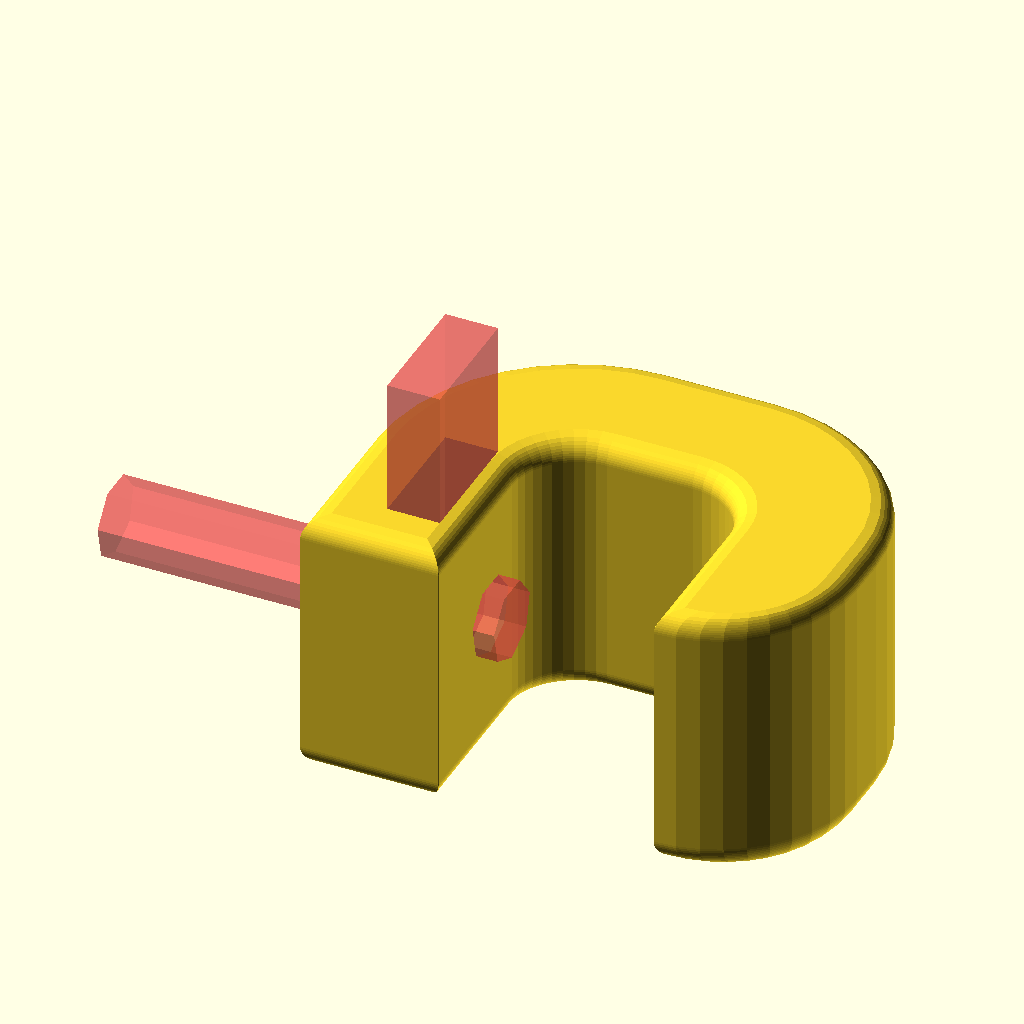
Cell 1: rendered with the file's own defaults.
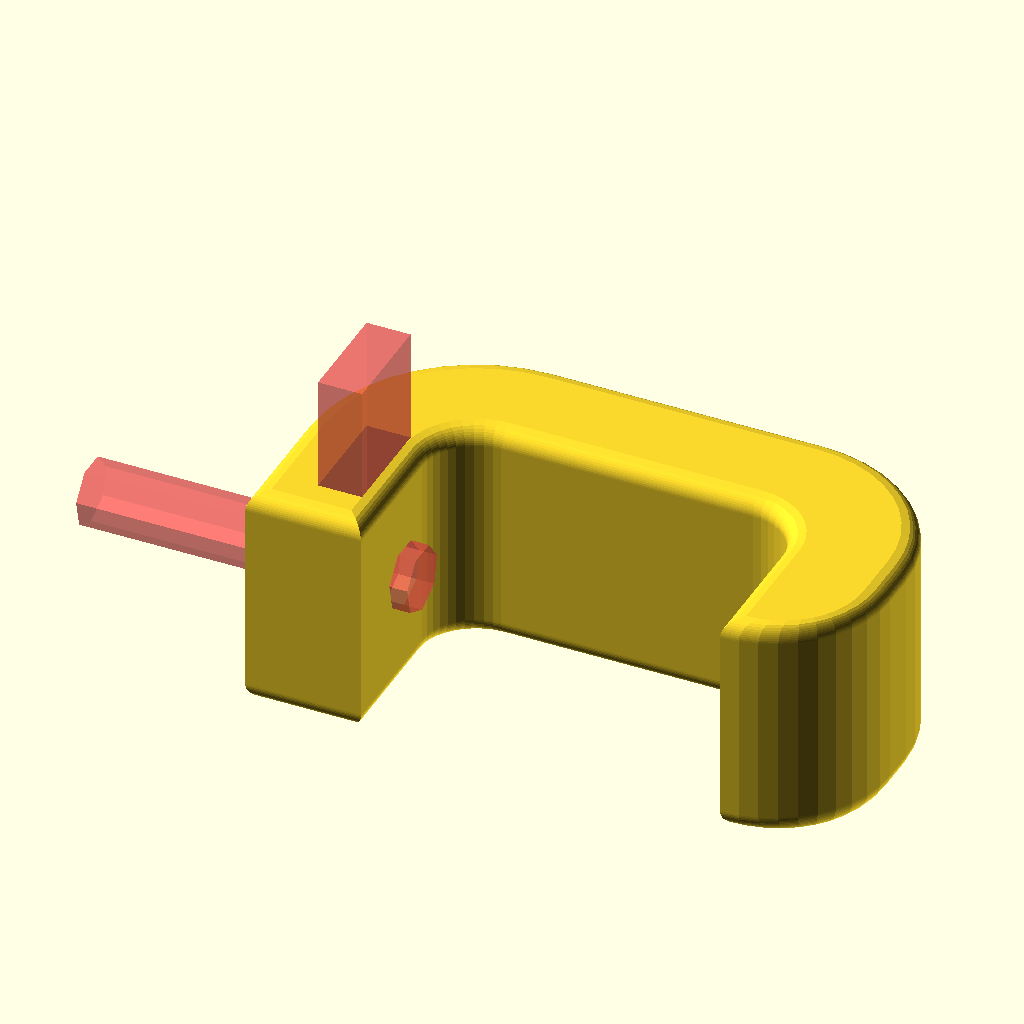
Cell 2: throat = 20 (everything else at default).
All cells are drawn from the same view direction (rotation 55°, 0°, 25°, orthographic, colour scheme Cornfield), but the view is re-fitted for each cell, so position and scale can differ between cells as well as the parameter.
The OpenSCAD source (nut-trap-C-clamp.scad):
 /* 
 Nut-trap C-Clamp
 https://www.thingiverse.com/thing:5567280
 CC-BY-SA David Forrest 2022-10-15
 
 Round-Anything/polyround.scad library MIT 

 */
 
 
use <MCAD/polyholes.scad>

/* [Main dimensions] */
nutname = "M3"; // [M1.6, M2, M2.5, M3, M4, M5, M6, M8, M10, M12, M14, M16, M20, M30 , M36, #0-80, #1-64, #2-56, #3-48, #4-40, #6-32, #8-32, #10-24, #12-24, 1/4-20, 5/16-18, 3/8-16, 7/16-14, 1/2-13, 9/16-12, 5/8-11, 3/4-10, 7/8-9, 1-8, custom]

//width of material to clamp
throat = 10;

// clamp depth of throat, 
depthMinimum=0; //1.0

// thickness of spine
spine_factor = 1; //0.1
//thickness 
thicknessFactor=1; //0.1

// moves trap towards spine
trap_backset = 1;

// inside corner radius
radius = 3;
// outer edge break
edge_break = 1; 

/* [custom tuning] */

$thread_dia = 3; //0.01
$nut_flat = 5.5; //0.01
$nut_thickness = 2.15; //0.01
clearance = 0.3;

/* [Hidden] */

//small number for blending
eps = 0.001;// 

function inmm(x) = x*25.4;

// https://www.engineersedge.com/hardware/standard_metric_hex_nuts_13728.htm

//SAE Clearances from https://littlemachineshop.com/reference/tapdrill.php
//      nut    [cleardia, flat_dia, thick ]
nuts = [ 
        "M1.6",[1.6, 3.2,  1.3],
         "M2", [2,   4,    1.6],
       "M2.5", [2.5, 5,    2],
         "M3", [3,   5.5,  2.15 ],
       "M3.5", [3.5, 6,    2.8 ],
         "M4", [4,   7,    3.2 ],
         "M5", [5,   8,    4.7 ],
         "M6", [6,  10,    5.2],
         "M8", [8,  13,    6.8],
         "M10",[10, 16,    8.4],
         "M12",[12, 18,   10.8],
         "M14",[14, 21,   12.8],
         "M16",[16, 24,   14.8],
         "M20",[20, 30,   18],
         "M30",[30, 46,   25.6],
         "M36",[36, 55,   31],
         "#0-80",[inmm(0.0635), inmm(5/32),inmm(3/64)],
         "#1-64",[inmm(0.0760), inmm(5/32),inmm(3/64)],
         "#2-56",[inmm(0.0890), inmm(3/16),inmm(1/16)],
         "#3-48",[inmm(0.1040), inmm(3/16),inmm(1/16)],
         "#4-40",[inmm(0.1160), inmm(1/4),inmm(3/32)],
//         "#5-40",[inmm(0.1285), inmm(),inmm()],
         "#6-32", [inmm(0.144), inmm(5/16), inmm(7/64) ],
         "#8-32", [inmm(0.1659), inmm(11/32), inmm(1/8) ],
         "#10-24", [inmm(0.1960), inmm(3/8), inmm(1/8) ],
         "#12-24", [inmm(0.2210),inmm(7/16), inmm(5/32)],
         "1/4-20", [inmm(0.257), inmm(7/16), inmm(7/32) ],
         "5/16-18",[inmm(0.3230),inmm(1/2),inmm(17/64)],
         "3/8-16", [inmm(0.386),inmm(9/16),inmm(21/64)],
         "7/16-14",[inmm(0.4531),inmm(11/16),inmm(3/8)],
         "1/2-13", [inmm(0.5156),inmm(3/4),inmm(7/16)],
         "9/16-12",[inmm(0.5781),inmm(7/8),inmm(31/64)],
         "5/8-11", [inmm(0.6406),inmm(15/16),inmm(35/64)],
//         "11/16-24",[inmm(0.7031),inmm(xx),inmm()],
         "3/4-10", [inmm(0.7656),inmm(1+1/8),inmm(41/64)],
//         "13/16-20",[inmm(0.8281),inmm(),inmm()],
         "7/8-9",  [inmm(0.8906),inmm(1+5/16),inmm(3/4)],
//         "15/16-20",[inmm(0.9551),inmm(),inmm()],
         "1-8",[inmm(1+1/64),inmm(1+1/2),inmm(55/64)],
         "custom",[1,1,1]
       ];

function hash(h,k, notfound)= 
//https://github.com/runsun/OpenSCAD_Tips/blob/master/snippets.md#hash
(

  let(rtn = h[ search([k], [for(i=[0:2:len(h)-2])h[i]])[0]*2+1 ])
  rtn==undef?notfound:rtn
);  


nutdata = hash(nuts,nutname,"xx");
echo(str("OpenSCAD Version: ",version())); // Thingiverse is [2015,3,0]
// thingiverse reports:
//  ECHO: "Version: [2015, 3, 0]" 

thread_dia = (nutname != "custom")? nutdata[0]:$thread_dia;
nut_flat =  (nutname != "custom")? nutdata[1]:$nut_flat;
nut_thickness = (nutname != "custom")? nutdata[2]:$nut_thickness;

//calculate from flat diameter
nut_corner_diameter = nut_flat/cos(30);


c_clamp();
  
  //translate([0,-20,0])nut_pocket();
  
module c_clamp(){

    thickness = nut_corner_diameter *2 * thicknessFactor; 
    depth = max(depthMinimum,nut_corner_diameter+trap_backset+radius);
    spine_thickness = nut_thickness*3*spine_factor;
difference(){
    base(thickness,depth,throat,spine_thickness,radius,edge_break);



    translate([-1,1+nut_corner_diameter/2+trap_backset,thickness/2])
    rotate([0,-90,0])
       # nut_pocket(Bdia=thread_dia+clearance,
            Bminus=spine_thickness+10,Bplus=2,
            Pwide= nut_flat+clearance, Pdeep=nut_corner_diameter/2+clearance,
            Phigh= thickness, Pthick = nut_thickness+clearance);

//    #translate([-back_thickness-eps,nut_corner_diameter/2+deeper_trap,thickness/2
//    ])
//        rotate([0,90,0])
//            polyhole(h=back_thickness+2*eps,d=thread_dia+clearance);
//    #translate([-1-nut_thickness-clearance,(nut_corner_diameter-nut_flat)/2+deeper_trap,thickness/2-nut_corner_diameter/2])
//        cube([nut_thickness+clearance,nut_flat+clearance,thickness+nut_corner_diameter]);
    }
}


module nut_pocket(Bdia=3,Bplus=5,Bminus=10,Pwide=5.5,Pdeep=3.175,Phigh=10,Pthick=2.15){
    // defaults for an M3
    // Bore: dia, plus, minus
    // Pocket: wide,deep,high,thick
    translate([0,0,-Bplus])
        polyhole(h=Bplus+Bminus+2*eps,d=Bdia,center=false);
    translate([-Pdeep,-Pwide/2,0])
    cube([Pdeep+Phigh,Pwide,Pthick]); 
}


module base(thickness=10, depth=10,width=10, back_thickness=4,rounding=2,break=1){
    //
    
 //   assert (width >= rounding *2);
  radii_points=[
    [0,0,0],
    [0,depth,rounding],
    [width,depth,rounding],
    [width,0,0],
    [width+back_thickness,0,rounding+back_thickness],
    [width+back_thickness,depth+back_thickness,rounding+back_thickness],
    [-back_thickness,depth+back_thickness,rounding+back_thickness],
    [-back_thickness,0,0]
    ];
    
    polyRoundExtrude(radii_points,thickness,break,break);
}

//
//module cubic_cutter(h=1,l=10,d=1,steps=20,margin = 10,eps=0.001){
//    mypoints = [
//        for (a = [0 : steps])
//            [ a*l/steps, h*pow(((steps-a)/steps),(1/3)) ],
//        [l+eps,-margin],
//        [l+margin,-margin],
//        [l+margin,h+margin],
//        [-margin,h+margin],
//        [-margin,h+eps],
//    ];
//    
//    echo(mypoints);
//    translate([0,0,-eps])linear_extrude(d+2*eps)
//        polygon(mypoints);
//      //  square([l,h]);
//}



// XXX TODO change to copy from 
// thingiverse demo
/* library copied from 
  https://github.com/Irev-Dev/Round-Anything
  on 2022-10-14
*/

// Library: round-anything
// Version: 1.0
// Author: IrevDev
// Contributors: TLC123
// Copyright: 2020
// License: MIT


function addZcoord(points,displacement)=[for(i=[0:len(points)-1])[points[i].x,points[i].y, displacement]];
function translate3Dcoords(points,tran=[0,0,0],mult=[1,1,1])=[for(i=[0:len(points)-1])[
  (points[i].x*mult.x)+tran.x,
  (points[i].y*mult.y)+tran.y,
  (points[i].z*mult.z)+tran.z
]];
function offsetPolygonPoints(points, offset=0)=
// Work sthe same as the offset does, except for the fact that instead of a 2d shape
// It works directly on polygon points
// It returns the same number of points just offset into or, away from the original shape.
// points= a series of x,y points[[x1,y1],[x2,y2],...]
// offset= amount to offset by, negative numbers go inwards into the shape, positive numbers go out
// return= a series of x,y points[[x1,y1],[x2,y2],...]
let(
  isCWorCCW=sign(offset)*CWorCCW(points)*-1,
  lp=len(points)
)
[for(i=[0:lp-1]) parallelFollow([
  points[listWrap(i-1,lp)],
  points[i],
  points[listWrap(i+1,lp)],
],thick=offset,mode=isCWorCCW)];

function reverseList(list) = [ for(i=[len(list) - 1:-1:0]) list[i] ];

// Apply `reverseList` to the array of vertex indices for an array of faces
function invertFaces(faces) = [ for(f=faces) reverseList(f) ];

function makeCurvedPartOfPolyHedron(radiiPoints,r,fn,minR=0.01)=
// this is a private function that I'm not expecting library users to use directly
// radiiPoints= serise of x, y, r points
// r= radius of curve that will be put on the end of the extrusion
// fn= amount of subdivisions
// minR= if one of the points in radiiPoints is less than r, it's likely to converge and form a sharp edge,
//     the min radius on these converged edges can be controled with minR, though because of legacy reasons it can't be 0, but can be a very small number.
// return= array of [polyhedronPoints, Polyhedronfaces, theLength of a singe layer in the curve]
let(
  lp=len(radiiPoints),
  radii=[for(i=[0:lp-1])radiiPoints[i].z],
  isCWorCCWOverall=CWorCCW(radiiPoints),
  dir=sign(r),
  absR=abs(r),
  fractionOffLp=1-1/fn,
  allPoints=[for(fraction=[0:1/fn:1])
    let(
      iterationOffset=dir*sqrt(sq(absR)-sq(fraction*absR))-dir*absR,
      theOffsetPoints=offsetPolygonPoints(radiiPoints,iterationOffset),
      polyRoundOffsetPoints=[for(i=[0:lp-1])
        let(
          pointsAboutCurrent=[
            theOffsetPoints[listWrap(i-1,lp)],
            theOffsetPoints[i],
            theOffsetPoints[listWrap(i+1,lp)]
          ],
          isCWorCCWLocal=CWorCCW(pointsAboutCurrent),
          isInternalRadius=(isCWorCCWLocal*isCWorCCWOverall)==-1,
          // the radius names are only true for positive r,
          // when are r is negative increasingRadius is actually decreasing and vice-vs
          // increasingRadiusWithPositiveR is just to verbose of a variable name for my liking
          increasingRadius=max(radii[i]-iterationOffset, minR),
          decreasingRadius=max(radii[i]+iterationOffset, minR)
        )
        [theOffsetPoints[i].x, theOffsetPoints[i].y, isInternalRadius? increasingRadius: decreasingRadius]
      ],
      pointsForThisLayer=polyRound(polyRoundOffsetPoints,fn)
    )
    addZcoord(pointsForThisLayer,fraction*absR)
  ],
  polyhedronPoints=flatternArray(allPoints),
  allLp=len(allPoints),
  layerLength=len(allPoints[0]),
  loopToSecondLastLayer=allLp-2,
  sideFaces=[for(layerIndex=[0:loopToSecondLastLayer])let(
    currentLayeroffset=layerIndex*layerLength,
    nextLayeroffset=(layerIndex+1)*layerLength,
    layerFaces=[for(subLayerIndex=[0:layerLength-1])
      [
        currentLayeroffset+subLayerIndex, currentLayeroffset + listWrap(subLayerIndex+1,layerLength), nextLayeroffset+listWrap(subLayerIndex+1,layerLength), nextLayeroffset+subLayerIndex]
    ]
  )layerFaces],
  polyhedronFaces=flatternArray(sideFaces)
)
[polyhedronPoints, polyhedronFaces, layerLength];

function flatternRecursion(array, init=[], currentIndex=0)=
// this is a private function, init and currentIndex are for the function's use 
// only for when it's calling itself, which is why there is a simplified version flatternArray that just calls this one
// array= array to flattern by one level of nesting
// init= the array used to cancat with the next call, only for when the function calls itself
// currentIndex= so the function can keep track of how far it's progressed through the array, only for when it's calling itself
// returns= flatterned array, by one level of nesting
let(
  shouldKickOffRecursion=currentIndex==undef?1:0,
  isLastIndex=currentIndex+1==len(array)?1:0,
  flatArray=shouldKickOffRecursion?flatternRecursion(array,[],0):
    isLastIndex?concat(init,array[currentIndex]):
    flatternRecursion(array,concat(init,array[currentIndex]),currentIndex+1)
)
flatArray;

function flatternArray(array)=
// public version of flatternRecursion, has simplified params to avoid confusion
// array= array to be flatterned
// return= array that been flatterend by one level of nesting
flatternRecursion(array);

function offsetAllFacesBy(array,offset)=[
  // polyhedron faces are simply a list of indices to points, if your concat points together than you probably need to offset
  // your faces array to points to the right place in the new list
  // array= array of point indicies
  // offset= number to offset all indecies by
  // return= array of point indices (i.e. faces) with offset applied
  for(faceIndex=[0:len(array)-1])[
    for(pointIndex=[0:len(array[faceIndex])-1])array[faceIndex][pointIndex]+offset
  ]
];

function extrudePolygonWithRadius(radiiPoints,h=5,r1=1,r2=1,fn=4)=
// this basically calls makeCurvedPartOfPolyHedron twice to get the curved section of the final polyhedron
// and then goes about assmbling them, as the side faces and the top and bottom face caps are missing
// radiiPoints= series of [x,y,r] points,
// h= height of the extrude (total including radius sections)
// r1,r2= define the radius at the top and bottom of the extrud respectively, negative number flange out the extrude
// fn= number of subdivisions
// returns= [polyhedronPoints, polyhedronFaces]
let(
  // top is the top curved part of the extrude
  top=makeCurvedPartOfPolyHedron(radiiPoints,r1,fn),
  topRadiusPoints=translate3Dcoords(top[0],[0,0,h-abs(r1)]),
  singeLayerLength=top[2],
  topRadiusFaces=top[1],
  radiusPointsLength=len(topRadiusPoints), // is the same length as bottomRadiusPoints
  // bottom is the bottom curved part of the extrude
  bottom=makeCurvedPartOfPolyHedron(radiiPoints,r2,fn),
  // Z axis needs to be multiplied by -1 to flip it so the radius is going in the right direction [1,1,-1]
  bottomRadiusPoints=translate3Dcoords(bottom[0],[0,0,abs(r2)],[1,1,-1]),
  // becaues the points will be all concatenated into the same array, and the bottom points come second, than
  // the original indices the faces are points towards are wrong and need to have an offset applied to them
  bottomRadiusFaces=offsetAllFacesBy(bottom[1],radiusPointsLength),
  // all of the side panel of the extrusion, connecting points from the inner layers of each
  // of the curved sections
  sideFaces=[for(i=[0:singeLayerLength-1])[
    i,
    listWrap(i+1,singeLayerLength),
    radiusPointsLength + listWrap(i+1,singeLayerLength),
    radiusPointsLength + i
  ]],
  // both of these caps are simple every point from the last layer of the radius points
  topCapFace=[for(i=[0:singeLayerLength-1])radiusPointsLength-singeLayerLength+i],
  bottomCapFace=[for(i=[0:singeLayerLength-1])radiusPointsLength*2-singeLayerLength+i],
  finalPolyhedronPoints=concat(topRadiusPoints,bottomRadiusPoints),
  finalPolyhedronFaces=concat(topRadiusFaces,invertFaces(bottomRadiusFaces),invertFaces(sideFaces),[topCapFace],invertFaces([bottomCapFace]))
)
[
  finalPolyhedronPoints,
  finalPolyhedronFaces
];

module polyRoundExtrude(radiiPoints,length=5,r1=1,r2=1,fn=10,convexity=10) {
    /*
    // assert() fails on Thingiverse
  assert(len(radiiPoints) > 2, str("There must be at least 3 radii points for polyRoundExtrude. ", radiiPoints, " is not long enough, you need ", 3 - len(radiiPoints), " more point/s. Example: polyRoundExtrude([[11,0,1],[20,20,1.1],[8,7,0.5]],2,0.5,-0.8,fn=8);"));
    */
  if(len(radiiPoints) > 2) {
    orderedRadiiPoints = CWorCCW(radiiPoints) == 1
      ? reverseList(radiiPoints)
      : radiiPoints;

    polyhedronPointsNFaces=extrudePolygonWithRadius(orderedRadiiPoints,length,r1,r2,fn);
    polyhedron(points=polyhedronPointsNFaces[0], faces=polyhedronPointsNFaces[1], convexity=convexity);
  }
}


// testingInternals();
module testingInternals(){
  //example of rounding random points, this has no current use but is a good demonstration
  random=[for(i=[0:20])[rnd(0,50),rnd(0,50),/*rnd(0,30)*/1000]];
  R =polyRound(random,7);
  translate([-25,25,0]){
    polyline(R);
  }
  
  //example of different modes of the CentreN2PointsArc() function 0=shortest arc, 1=longest arc, 2=CW, 3=CCW
  p1=[0,5];p2=[10,5];centre=[5,0];
  translate([60,0,0]){
    color("green"){
      polygon(CentreN2PointsArc(p1,p2,centre,0,20));//draws the shortest arc
    }
    color("cyan"){
      polygon(CentreN2PointsArc(p1,p2,centre,1,20));//draws the longest arc
    }
  }
  translate([75,0,0]){
    color("purple"){
      polygon(CentreN2PointsArc(p1,p2,centre,2,20));//draws the arc CW (which happens to be the short arc)
    }
    color("red"){
      polygon(CentreN2PointsArc(p2,p1,centre,2,20));//draws the arc CW but p1 and p2 swapped order resulting in the long arc being drawn
    }
  }
  
  radius=6;
  radiipoints=[[0,0,0],[10,20,radius],[20,0,0]];
  tangentsNcen=round3points(radiipoints);
  translate([10,0,0]){
    for(i=[0:2]){
      color("red")translate(getpoints(radiipoints)[i])circle(1);//plots the 3 input points
      color("cyan")translate(tangentsNcen[i])circle(1);//plots the two tangent poins and the circle centre
    }
    translate([tangentsNcen[2][0],tangentsNcen[2][1],-0.2])circle(r=radius,$fn=25);//draws the cirle
    %polygon(getpoints(radiipoints));//draws a polygon
  }
}

function polyRound(radiipoints,fn=5,mode=0)=
  /*Takes a list of radii points of the format [x,y,radius] and rounds each point
    with fn resolution
    mode=0 - automatic radius limiting - DEFAULT
    mode=1 - Debug, output radius reduction for automatic radius limiting
    mode=2 - No radius limiting*/
  let(
    p=getpoints(radiipoints), //make list of coordinates without radii
    Lp=len(p),
    //remove the middle point of any three colinear points, otherwise adding a radius to the middle of a straigh line causes problems
    radiiPointsWithoutTrippleColinear=[
      for(i=[0:len(p)-1]) if(
        // keep point if it isn't colinear or if the radius is 0
        !isColinear(
          p[listWrap(i-1,Lp)],
          p[listWrap(i+0,Lp)],
          p[listWrap(i+1,Lp)]
        )||
        p[listWrap(i+0,Lp)].z!=0
      ) radiipoints[listWrap(i+0,Lp)] 
    ],
    newrp2=processRadiiPoints(radiiPointsWithoutTrippleColinear),
    plusMinusPointRange=mode==2?1:2,
    temp=[
      for(i=[0:len(newrp2)-1]) //for each point in the radii array
      let(
        thepoints=[for(j=[-plusMinusPointRange:plusMinusPointRange])newrp2[listWrap(i+j,len(newrp2))]],//collect 5 radii points
        temp2=mode==2?round3points(thepoints,fn):round5points(thepoints,fn,mode)
      )
      mode==1?temp2:newrp2[i][2]==0?
        [[newrp2[i][0],newrp2[i][1]]]: //return the original point if the radius is 0
        CentreN2PointsArc(temp2[0],temp2[1],temp2[2],0,fn) //return the arc if everything is normal
    ]
  )
  [for (a = temp) for (b = a) b];//flattern and return the array

function round5points(rp,fn,debug=0)=
	rp[2][2]==0&&debug==0?[[rp[2][0],rp[2][1]]]://return the middle point if the radius is 0
	rp[2][2]==0&&debug==1?0://if debug is enabled and the radius is 0 return 0
	let(
    p=getpoints(rp), //get list of points
    r=[for(i=[1:3]) abs(rp[i][2])],//get the centre 3 radii
    //start by determining what the radius should be at point 3
    //find angles at points 2 , 3 and 4
    a2=cosineRuleAngle(p[0],p[1],p[2]),
    a3=cosineRuleAngle(p[1],p[2],p[3]),
    a4=cosineRuleAngle(p[2],p[3],p[4]),
    //find the distance between points 2&3 and between points 3&4
    d23=pointDist(p[1],p[2]),
    d34=pointDist(p[2],p[3]),
    //find the radius factors
    F23=(d23*tan(a2/2)*tan(a3/2))/(r[0]*tan(a3/2)+r[1]*tan(a2/2)),
    F34=(d34*tan(a3/2)*tan(a4/2))/(r[1]*tan(a4/2)+r[2]*tan(a3/2)),
    newR=min(r[1],F23*r[1],F34*r[1]),//use the smallest radius
    //now that the radius has been determined, find tangent points and circle centre
    tangD=newR/tan(a3/2),//distance to the tangent point from p3
      circD=newR/sin(a3/2),//distance to the circle centre from p3
    //find the angle from the p3
    an23=getAngle(p[1],p[2]),//angle from point 3 to 2
    an34=getAngle(p[3],p[2]),//angle from point 3 to 4
    //find tangent points
    t23=[p[2][0]-cos(an23)*tangD,p[2][1]-sin(an23)*tangD],//tangent point between points 2&3
    t34=[p[2][0]-cos(an34)*tangD,p[2][1]-sin(an34)*tangD],//tangent point between points 3&4
    //find circle centre
    tmid=getMidpoint(t23,t34),//midpoint between the two tangent points
    anCen=getAngle(tmid,p[2]),//angle from point 3 to circle centre
    cen=[p[2][0]-cos(anCen)*circD,p[2][1]-sin(anCen)*circD]
  )
    //circle center by offseting from point 3
    //determine the direction of rotation
	debug==1?//if debug in disabled return arc (default)
    (newR-r[1]):
	[t23,t34,cen];

function round3points(rp,fn)=
  rp[1][2]==0?[[rp[1][0],rp[1][1]]]://return the middle point if the radius is 0
	let(
    p=getpoints(rp), //get list of points
	  r=rp[1][2],//get the centre 3 radii
    ang=cosineRuleAngle(p[0],p[1],p[2]),//angle between the lines
    //now that the radius has been determined, find tangent points and circle centre
	  tangD=r/tan(ang/2),//distance to the tangent point from p2
    circD=r/sin(ang/2),//distance to the circle centre from p2
    //find the angles from the p2 with respect to the postitive x axis
    angleFromPoint1ToPoint2=getAngle(p[0],p[1]),
    angleFromPoint2ToPoint3=getAngle(p[2],p[1]),
    //find tangent points
    t12=[p[1][0]-cos(angleFromPoint1ToPoint2)*tangD,p[1][1]-sin(angleFromPoint1ToPoint2)*tangD],//tangent point between points 1&2
    t23=[p[1][0]-cos(angleFromPoint2ToPoint3)*tangD,p[1][1]-sin(angleFromPoint2ToPoint3)*tangD],//tangent point between points 2&3
    //find circle centre
    tmid=getMidpoint(t12,t23),//midpoint between the two tangent points
    angCen=getAngle(tmid,p[1]),//angle from point 2 to circle centre
    cen=[p[1][0]-cos(angCen)*circD,p[1][1]-sin(angCen)*circD] //circle center by offseting from point 2 
  )
	[t12,t23,cen];

function parallelFollow(rp,thick=4,minR=1,mode=1)=
    //rp[1][2]==0?[rp[1][0],rp[1][1],0]://return the middle point if the radius is 0
    thick==0?[rp[1][0],rp[1][1],0]://return the middle point if the radius is 0
	let(
    p=getpoints(rp), //get list of points
	  r=thick,//get the centre 3 radii
    ang=cosineRuleAngle(p[0],p[1],p[2]),//angle between the lines
    //now that the radius has been determined, find tangent points and circle centre
    tangD=r/tan(ang/2),//distance to the tangent point from p2
  	sgn=CWorCCW(rp),//rotation of the three points cw or ccw?let(sgn=mode==0?1:-1)
    circD=mode*sgn*r/sin(ang/2),//distance to the circle centre from p2
    //find the angles from the p2 with respect to the postitive x axis
    angleFromPoint1ToPoint2=getAngle(p[0],p[1]),
    angleFromPoint2ToPoint3=getAngle(p[2],p[1]),
    //find tangent points
    t12=[p[1][0]-cos(angleFromPoint1ToPoint2)*tangD,p[1][1]-sin(angleFromPoint1ToPoint2)*tangD],//tangent point between points 1&2
	  t23=[p[1][0]-cos(angleFromPoint2ToPoint3)*tangD,p[1][1]-sin(angleFromPoint2ToPoint3)*tangD],//tangent point between points 2&3
    //find circle centre
    tmid=getMidpoint(t12,t23),//midpoint between the two tangent points
    angCen=getAngle(tmid,p[1]),//angle from point 2 to circle centre
    cen=[p[1][0]-cos(angCen)*circD,p[1][1]-sin(angCen)*circD],//circle center by offseting from point 2 
    outR=max(minR,rp[1][2]-thick*sgn*mode) //ensures radii are never too small.
  )
	concat(cen,outR);

function is90or270(ang)=ang==90?1:ang==270?1:0;

function findPoint(ang1,refpoint1,ang2,refpoint2,r=0)=
// finds the intersection of two lines given two angles and points on those lines
  let(
    overrideX=is90or270(ang1)?
      refpoint1.x:
      is90or270(ang2)?
      refpoint2.x:
      0,
    m1=tan(ang1),
    c1=refpoint1.y-m1*refpoint1.x,
	  m2=tan(ang2),
    c2=refpoint2.y-m2*refpoint2.x,
    outputX=overrideX?overrideX:(c2-c1)/(m1-m2),
    outputY=is90or270(ang1)?m2*outputX+c2:m1*outputX+c1
  )
	[outputX,outputY,r];

function beamChain(radiiPoints,offset1=0,offset2,mode=0,minR=0,startAngle,endAngle)= 
  /*This function takes a series of radii points and plots points to run along side at a consistant distance, think of it as offset but for line instead of a polygon
  radiiPoints=radii points,
  offset1 & offset2= The two offsets that give the beam it's thickness. When using with mode=2 only offset1 is needed as there is no return path for the polygon
  minR=min radius, if all of your radii are set properly within the radii points this value can be ignored
  startAngle & endAngle= Angle at each end of the beam, different mode determine if this angle is relative to the ending legs of the beam or absolute.
  mode=1 - include endpoints startAngle&2 are relative to the angle of the last two points and equal 90deg if not defined
  mode=2 - Only the forward path is defined, useful for combining the beam with other radii points, see examples for a use-case.
  mode=3 - include endpoints startAngle&2 are absolute from the x axis and are 0 if not defined
  negative radiuses only allowed for the first and last radii points
  
  As it stands this function could probably be tidied a lot, but it works, I'll tidy later*/
  let(
    offset2undef=offset2==undef?1:0,
    offset2=offset2undef==1?0:offset2,
    CWorCCW1=sign(offset1)*CWorCCW(radiiPoints),
    CWorCCW2=sign(offset2)*CWorCCW(radiiPoints),
    offset1=abs(offset1),
    offset2b=abs(offset2),
    Lrp3=len(radiiPoints)-3,
    Lrp=len(radiiPoints),
    startAngle=mode==0&&startAngle==undef?
      getAngle(radiiPoints[0],radiiPoints[1])+90:
      mode==2&&startAngle==undef?
      0:
      mode==0?
      getAngle(radiiPoints[0],radiiPoints[1])+startAngle:
      startAngle,
    endAngle=mode==0&&endAngle==undef?
            getAngle(radiiPoints[Lrp-1],radiiPoints[Lrp-2])+90:
        mode==2&&endAngle==undef?
            0:
        mode==0?
            getAngle(radiiPoints[Lrp-1],radiiPoints[Lrp-2])+endAngle:
            endAngle,
    OffLn1=[for(i=[0:Lrp3]) offset1==0?radiiPoints[i+1]:parallelFollow([radiiPoints[i],radiiPoints[i+1],radiiPoints[i+2]],offset1,minR,mode=CWorCCW1)],
    OffLn2=[for(i=[0:Lrp3]) offset2==0?radiiPoints[i+1]:parallelFollow([radiiPoints[i],radiiPoints[i+1],radiiPoints[i+2]],offset2b,minR,mode=CWorCCW2)],

    Rp1=abs(radiiPoints[0].z),
    Rp2=abs(radiiPoints[Lrp-1].z),
    
    endP1aAngle = getAngle(radiiPoints[0],radiiPoints[1]),
    endP1a=findPoint(endP1aAngle,         OffLn1[0],              startAngle,radiiPoints[0],     Rp1),

    endP1bAngle = getAngle(radiiPoints[Lrp-1],radiiPoints[Lrp-2]),
    endP1b=findPoint(endP1bAngle, OffLn1[len(OffLn1)-1],  endAngle,radiiPoints[Lrp-1], Rp2),

    endP2aAngle = getAngle(radiiPoints[0],radiiPoints[1]),
    endP2a=findPoint(endP2aAngle,         OffLn2[0],              startAngle,radiiPoints[0],     Rp1),

    endP2bAngle = getAngle(radiiPoints[Lrp-1],radiiPoints[Lrp-2]),
    endP2b=findPoint(endP2bAngle, OffLn2[len(OffLn1)-1],  endAngle,radiiPoints[Lrp-1], Rp2),

    absEnda=getAngle(endP1a,endP2a),
    absEndb=getAngle(endP1b,endP2b),
    negRP1a=[cos(absEnda)*radiiPoints[0].z*10+endP1a.x,        sin(absEnda)*radiiPoints[0].z*10+endP1a.y,       0.0],
    negRP2a=[cos(absEnda)*-radiiPoints[0].z*10+endP2a.x,       sin(absEnda)*-radiiPoints[0].z*10+endP2a.y,      0.0],
    negRP1b=[cos(absEndb)*radiiPoints[Lrp-1].z*10+endP1b.x,    sin(absEndb)*radiiPoints[Lrp-1].z*10+endP1b.y,   0.0],
    negRP2b=[cos(absEndb)*-radiiPoints[Lrp-1].z*10+endP2b.x,   sin(absEndb)*-radiiPoints[Lrp-1].z*10+endP2b.y,  0.0],
    OffLn1b=(mode==0||mode==2)&&radiiPoints[0].z<0&&radiiPoints[Lrp-1].z<0?
        concat([negRP1a],[endP1a],OffLn1,[endP1b],[negRP1b])
      :(mode==0||mode==2)&&radiiPoints[0].z<0?
        concat([negRP1a],[endP1a],OffLn1,[endP1b])
      :(mode==0||mode==2)&&radiiPoints[Lrp-1].z<0?
        concat([endP1a],OffLn1,[endP1b],[negRP1b])
      :mode==0||mode==2?
        concat([endP1a],OffLn1,[endP1b])
      :
        OffLn1,
    OffLn2b=(mode==0||mode==2)&&radiiPoints[0].z<0&&radiiPoints[Lrp-1].z<0?
        concat([negRP2a],[endP2a],OffLn2,[endP2b],[negRP2b])
      :(mode==0||mode==2)&&radiiPoints[0].z<0?
        concat([negRP2a],[endP2a],OffLn2,[endP2b])
      :(mode==0||mode==2)&&radiiPoints[Lrp-1].z<0?
        concat([endP2a],OffLn2,[endP2b],[negRP2b])
      :mode==0||mode==2?
        concat([endP2a],OffLn2,[endP2b])
      :
        OffLn2
    )//end of let()
  offset2undef==1?OffLn1b:concat(OffLn2b,revList(OffLn1b));
    
function revList(list)=//reverse list
  let(Llist=len(list)-1)
  [for(i=[0:Llist]) list[Llist-i]];

function CWorCCW(p)=
	let(
    Lp=len(p),
	  e=[for(i=[0:Lp-1]) 
      (p[listWrap(i+0,Lp)].x-p[listWrap(i+1,Lp)].x)*(p[listWrap(i+0,Lp)].y+p[listWrap(i+1,Lp)].y)
    ]
  )  
  sign(sum(e));

function CentreN2PointsArc(p1,p2,cen,mode=0,fn)=
  /* This function plots an arc from p1 to p2 with fn increments using the cen as the centre of the arc.
  the mode determines how the arc is plotted
  mode==0, shortest arc possible 
  mode==1, longest arc possible
  mode==2, plotted clockwise
  mode==3, plotted counter clockwise
  */
	let(
    isCWorCCW=CWorCCW([cen,p1,p2]),//determine the direction of rotation
    //determine the arc angle depending on the mode
    p1p2Angle=cosineRuleAngle(p2,cen,p1),
    arcAngle=
      mode==0?p1p2Angle:
      mode==1?p1p2Angle-360:
      mode==2&&isCWorCCW==-1?p1p2Angle:
      mode==2&&isCWorCCW== 1?p1p2Angle-360:
      mode==3&&isCWorCCW== 1?p1p2Angle:
      mode==3&&isCWorCCW==-1?p1p2Angle-360:
      cosineRuleAngle(p2,cen,p1),
    r=pointDist(p1,cen),//determine the radius
	  p1Angle=getAngle(cen,p1) //angle of line 1
  )
  [for(i=[0:fn])
  let(angleIncrement=(arcAngle/fn)*i*isCWorCCW)
  [cos(p1Angle+angleIncrement)*r+cen.x,sin(p1Angle+angleIncrement)*r+cen.y]];

function translateRadiiPoints(radiiPoints,tran=[0,0],rot=0)=
	[for(i=radiiPoints) 
		let(
      a=getAngle([0,0],[i.x,i.y]),//get the angle of the this point
		  h=pointDist([0,0],[i.x,i.y]) //get the hypotenuse/radius
    )
		[h*cos(a+rot)+tran.x,h*sin(a+rot)+tran.y,i.z]//calculate the point's new position
	];

module round2d(OR=3,IR=1){
  offset(OR,$fn=100){
    offset(-IR-OR,$fn=100){
      offset(IR,$fn=100){
        children();
      }
    }
  }
}

module shell2d(offset1,offset2=0,minOR=0,minIR=0){
	difference(){
		round2d(minOR,minIR){
      offset(max(offset1,offset2)){
        children(0);//original 1st child forms the outside of the shell
      }
    }
		round2d(minIR,minOR){
      difference(){//round the inside cutout
        offset(min(offset1,offset2)){
          children(0);//shrink the 1st child to form the inside of the shell 
        }
        if($children>1){
          for(i=[1:$children-1]){
            children(i);//second child and onwards is used to add material to inside of the shell
          }
        }
      }
		}
	}
}

module internalSq(size,r,center=0){
    tran=center==1?[0,0]:size/2;
    translate(tran){
      square(size,true);
      offs=sin(45)*r;
      for(i=[-1,1],j=[-1,1]){
        translate([(size.x/2-offs)*i,(size.y/2-offs)*j])circle(r);
      }
    }
}

module extrudeWithRadius(length,r1=0,r2=0,fn=30){
  n1=sign(r1);n2=sign(r2);
  r1=abs(r1);r2=abs(r2);
  translate([0,0,r1]){
    linear_extrude(length-r1-r2){
      children();
    }
  }
  for(i=[0:fn-1]){
    translate([0,0,i/fn*r1]){
      linear_extrude(r1/fn+0.01){
        offset(n1*sqrt(sq(r1)-sq(r1-i/fn*r1))-n1*r1){
          children();
        }
      }
    }
    translate([0,0,length-r2+i/fn*r2]){
      linear_extrude(r2/fn+0.01){
        offset(n2*sqrt(sq(r2)-sq(i/fn*r2))-n2*r2){
          children();
        }
      }
    }
  }
}

function mirrorPoints(radiiPoints,rot=0,endAttenuation=[0,0])= //mirrors a list of points about Y, ignoring the first and last points and returning them in reverse order for use with polygon or polyRound
  let(
    a=translateRadiiPoints(radiiPoints,[0,0],-rot),
    temp3=[for(i=[0+endAttenuation[0]:len(a)-1-endAttenuation[1]])
      [a[i][0],-a[i][1],a[i][2]]
    ],
    temp=translateRadiiPoints(temp3,[0,0],rot),
    temp2=revList(temp3)
  )    
  concat(radiiPoints,temp2);

function processRadiiPoints(rp)=
  [for(i=[0:len(rp)-1])
    processRadiiPoints2(rp,i)
  ];

function processRadiiPoints2(list,end=0,idx=0,result=0)=
  idx>=end+1?result:
  processRadiiPoints2(list,end,idx+1,relationalRadiiPoints(result,list[idx]));

function cosineRuleBside(a,c,C)=c*cos(C)-sqrt(sq(a)+sq(c)+sq(cos(C))-sq(c));

function absArelR(po,pn)=
  let(
    th2=atan(po[1]/po[0]),
    r2=sqrt(sq(po[0])+sq(po[1])),
    r3=cosineRuleBside(r2,pn[1],th2-pn[0])
  )
  [cos(pn[0])*r3,sin(pn[0])*r3,pn[2]];

function relationalRadiiPoints(po,pi)=
  let(
    p0=pi[0],
    p1=pi[1],
    p2=pi[2],
    pv0=pi[3][0],
    pv1=pi[3][1],
    pt0=pi[3][2],
    pt1=pi[3][3],
    pn=
      (pv0=="y"&&pv1=="x")||(pv0=="r"&&pv1=="a")||(pv0=="y"&&pv1=="a")||(pv0=="x"&&pv1=="a")||(pv0=="y"&&pv1=="r")||(pv0=="x"&&pv1=="r")?
        [p1,p0,p2,concat(pv1,pv0,pt1,pt0)]:
        [p0,p1,p2,concat(pv0,pv1,pt0,pt1)],
    n0=pn[0],
    n1=pn[1],
    n2=pn[2],
    nv0=pn[3][0],
    nv1=pn[3][1],
    nt0=pn[3][2],
    nt1=pn[3][3],
    temp=
      pn[0]=="l"?
        [po[0],pn[1],pn[2]]
      :pn[1]=="l"?
        [pn[0],po[1],pn[2]]
      :nv0==undef?
        [pn[0],pn[1],pn[2]]//abs x, abs y as default when undefined
      :nv0=="a"?
        nv1=="r"?
          nt0=="a"?
            nt1=="a"||nt1==undef?
              [cos(n0)*n1,sin(n0)*n1,n2]//abs angle, abs radius
            :absArelR(po,pn)//abs angle rel radius
          :nt1=="r"||nt1==undef?
            [po[0]+cos(pn[0])*pn[1],po[1]+sin(pn[0])*pn[1],pn[2]]//rel angle, rel radius 
          :[pn[0],pn[1],pn[2]]//rel angle, abs radius
        :nv1=="x"?
          nt0=="a"?
            nt1=="a"||nt1==undef?
              [pn[1],pn[1]*tan(pn[0]),pn[2]]//abs angle, abs x
            :[po[0]+pn[1],(po[0]+pn[1])*tan(pn[0]),pn[2]]//abs angle rel x
            :nt1=="r"||nt1==undef?
              [po[0]+pn[1],po[1]+pn[1]*tan(pn[0]),pn[2]]//rel angle, rel x 
            :[pn[1],po[1]+(pn[1]-po[0])*tan(pn[0]),pn[2]]//rel angle, abs x
          :nt0=="a"?
            nt1=="a"||nt1==undef?
              [pn[1]/tan(pn[0]),pn[1],pn[2]]//abs angle, abs y
            :[(po[1]+pn[1])/tan(pn[0]),po[1]+pn[1],pn[2]]//abs angle rel y
          :nt1=="r"||nt1==undef?
            [po[0]+(pn[1]-po[0])/tan(90-pn[0]),po[1]+pn[1],pn[2]]//rel angle, rel y 
          :[po[0]+(pn[1]-po[1])/tan(pn[0]),pn[1],pn[2]]//rel angle, abs y
      :nv0=="r"?
        nv1=="x"?
          nt0=="a"?
            nt1=="a"||nt1==undef?
              [pn[1],sign(pn[0])*sqrt(sq(pn[0])-sq(pn[1])),pn[2]]//abs radius, abs x
            :[po[0]+pn[1],sign(pn[0])*sqrt(sq(pn[0])-sq(po[0]+pn[1])),pn[2]]//abs radius rel x
          :nt1=="r"||nt1==undef?
            [po[0]+pn[1],po[1]+sign(pn[0])*sqrt(sq(pn[0])-sq(pn[1])),pn[2]]//rel radius, rel x 
          :[pn[1],po[1]+sign(pn[0])*sqrt(sq(pn[0])-sq(pn[1]-po[0])),pn[2]]//rel radius, abs x
        :nt0=="a"?
          nt1=="a"||nt1==undef?
            [sign(pn[0])*sqrt(sq(pn[0])-sq(pn[1])),pn[1],pn[2]]//abs radius, abs y
          :[sign(pn[0])*sqrt(sq(pn[0])-sq(po[1]+pn[1])),po[1]+pn[1],pn[2]]//abs radius rel y
        :nt1=="r"||nt1==undef?
          [po[0]+sign(pn[0])*sqrt(sq(pn[0])-sq(pn[1])),po[1]+pn[1],pn[2]]//rel radius, rel y 
        :[po[0]+sign(pn[0])*sqrt(sq(pn[0])-sq(pn[1]-po[1])),pn[1],pn[2]]//rel radius, abs y
      :nt0=="a"?
        nt1=="a"||nt1==undef?
          [pn[0],pn[1],pn[2]]//abs x, abs y
        :[pn[0],po[1]+pn[1],pn[2]]//abs x rel y
      :nt1=="r"||nt1==undef?
        [po[0]+pn[0],po[1]+pn[1],pn[2]]//rel x, rel y 
      :[po[0]+pn[0],pn[1],pn[2]]//rel x, abs y
  )
  temp;

function invtan(run,rise)=
  let(a=abs(atan(rise/run)))
  rise==0&&run>0?
    0:rise>0&&run>0?
    a:rise>0&&run==0?
    90:rise>0&&run<0?
    180-a:rise==0&&run<0?
    180:rise<0&&run<0?
    a+180:rise<0&&run==0?
    270:rise<0&&run>0?
    360-a:"error";

function cosineRuleAngle(p1,p2,p3)=
  let(
    p12=abs(pointDist(p1,p2)),
    p13=abs(pointDist(p1,p3)),
    p23=abs(pointDist(p2,p3))
  )
  acos((sq(p23)+sq(p12)-sq(p13))/(2*p23*p12));

function sum(list, idx = 0, result = 0) = 
	idx >= len(list) ? result : sum(list, idx + 1, result + list[idx]);

function sq(x)=x*x;
function getGradient(p1,p2)=(p2.y-p1.y)/(p2.x-p1.x);
function getAngle(p1,p2)=p1==p2?0:invtan(p2[0]-p1[0],p2[1]-p1[1]);
function getMidpoint(p1,p2)=[(p1[0]+p2[0])/2,(p1[1]+p2[1])/2]; //returns the midpoint of two points
function pointDist(p1,p2)=sqrt(abs(sq(p1[0]-p2[0])+sq(p1[1]-p2[1]))); //returns the distance between two points
function isColinear(p1,p2,p3)=getGradient(p1,p2)==getGradient(p2,p3)?1:0;//return 1 if 3 points are colinear
module polyline(p, width=0.3) {
  for(i=[0:max(0,len(p)-1)]){
    color([i*1/len(p),1-i*1/len(p),0,0.5])line(p[i],p[listWrap(i+1,len(p) )],width);
  }
} // polyline plotter
module line(p1, p2 ,width=0.3) { // single line plotter
  hull() {
    translate(p1){
      circle(width);
    }
    translate(p2){
      circle(width);
    }
  }
}

function getpoints(p)=[for(i=[0:len(p)-1])[p[i].x,p[i].y]];// gets [x,y]list of[x,y,r]list
function listWrap(x,x_max=1,x_min=0) = (((x - x_min) % (x_max - x_min)) + (x_max - x_min)) % (x_max - x_min) + x_min; // wraps numbers inside boundaries
function rnd(a = 1, b = 0, s = []) = 
  s == [] ? 
    (rands(min(a, b), max(   a, b), 1)[0]):(rands(min(a, b), max(a, b), 1, s)[0]); // nice rands wrapper 
Customizer parameters (derived from the source; name, type, default, range or options):
nutname: string, default "M3"
throat: number, default 10
depthMinimum: number, default 0
spine_factor: number, default 1
thicknessFactor: number, default 1
trap_backset: number, default 1
radius: number, default 3
edge_break: number, default 1
clearance: number, default 0.3
